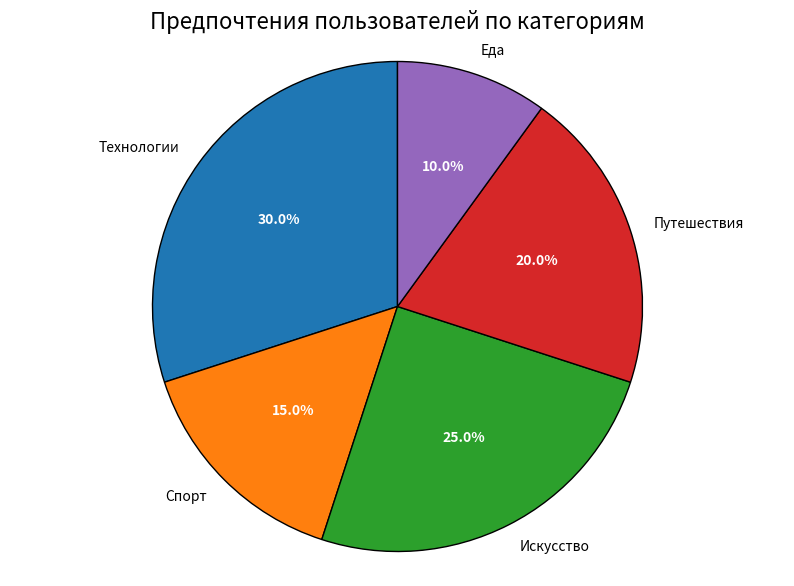

This chart was generated by the following Python code:
import matplotlib.pyplot as plt
import numpy as np

categories = ['Технологии', 'Спорт', 'Искусство', 'Путешествия', 'Еда']
preferences = [30, 15, 25, 20, 10]


fig, ax = plt.subplots(figsize=(10, 7))

wedges, texts, autotexts = ax.pie(
    preferences,
    labels=categories,
    autopct='%1.1f%%',
    startangle=90,
    wedgeprops={'edgecolor': 'black'}
)

ax.set_title('Предпочтения пользователей по категориям', fontsize=16)

ax.axis('equal') 

plt.setp(autotexts, size=10, weight="bold", color="white")
plt.savefig('lab4_2.png', dpi=1000)
plt.show()